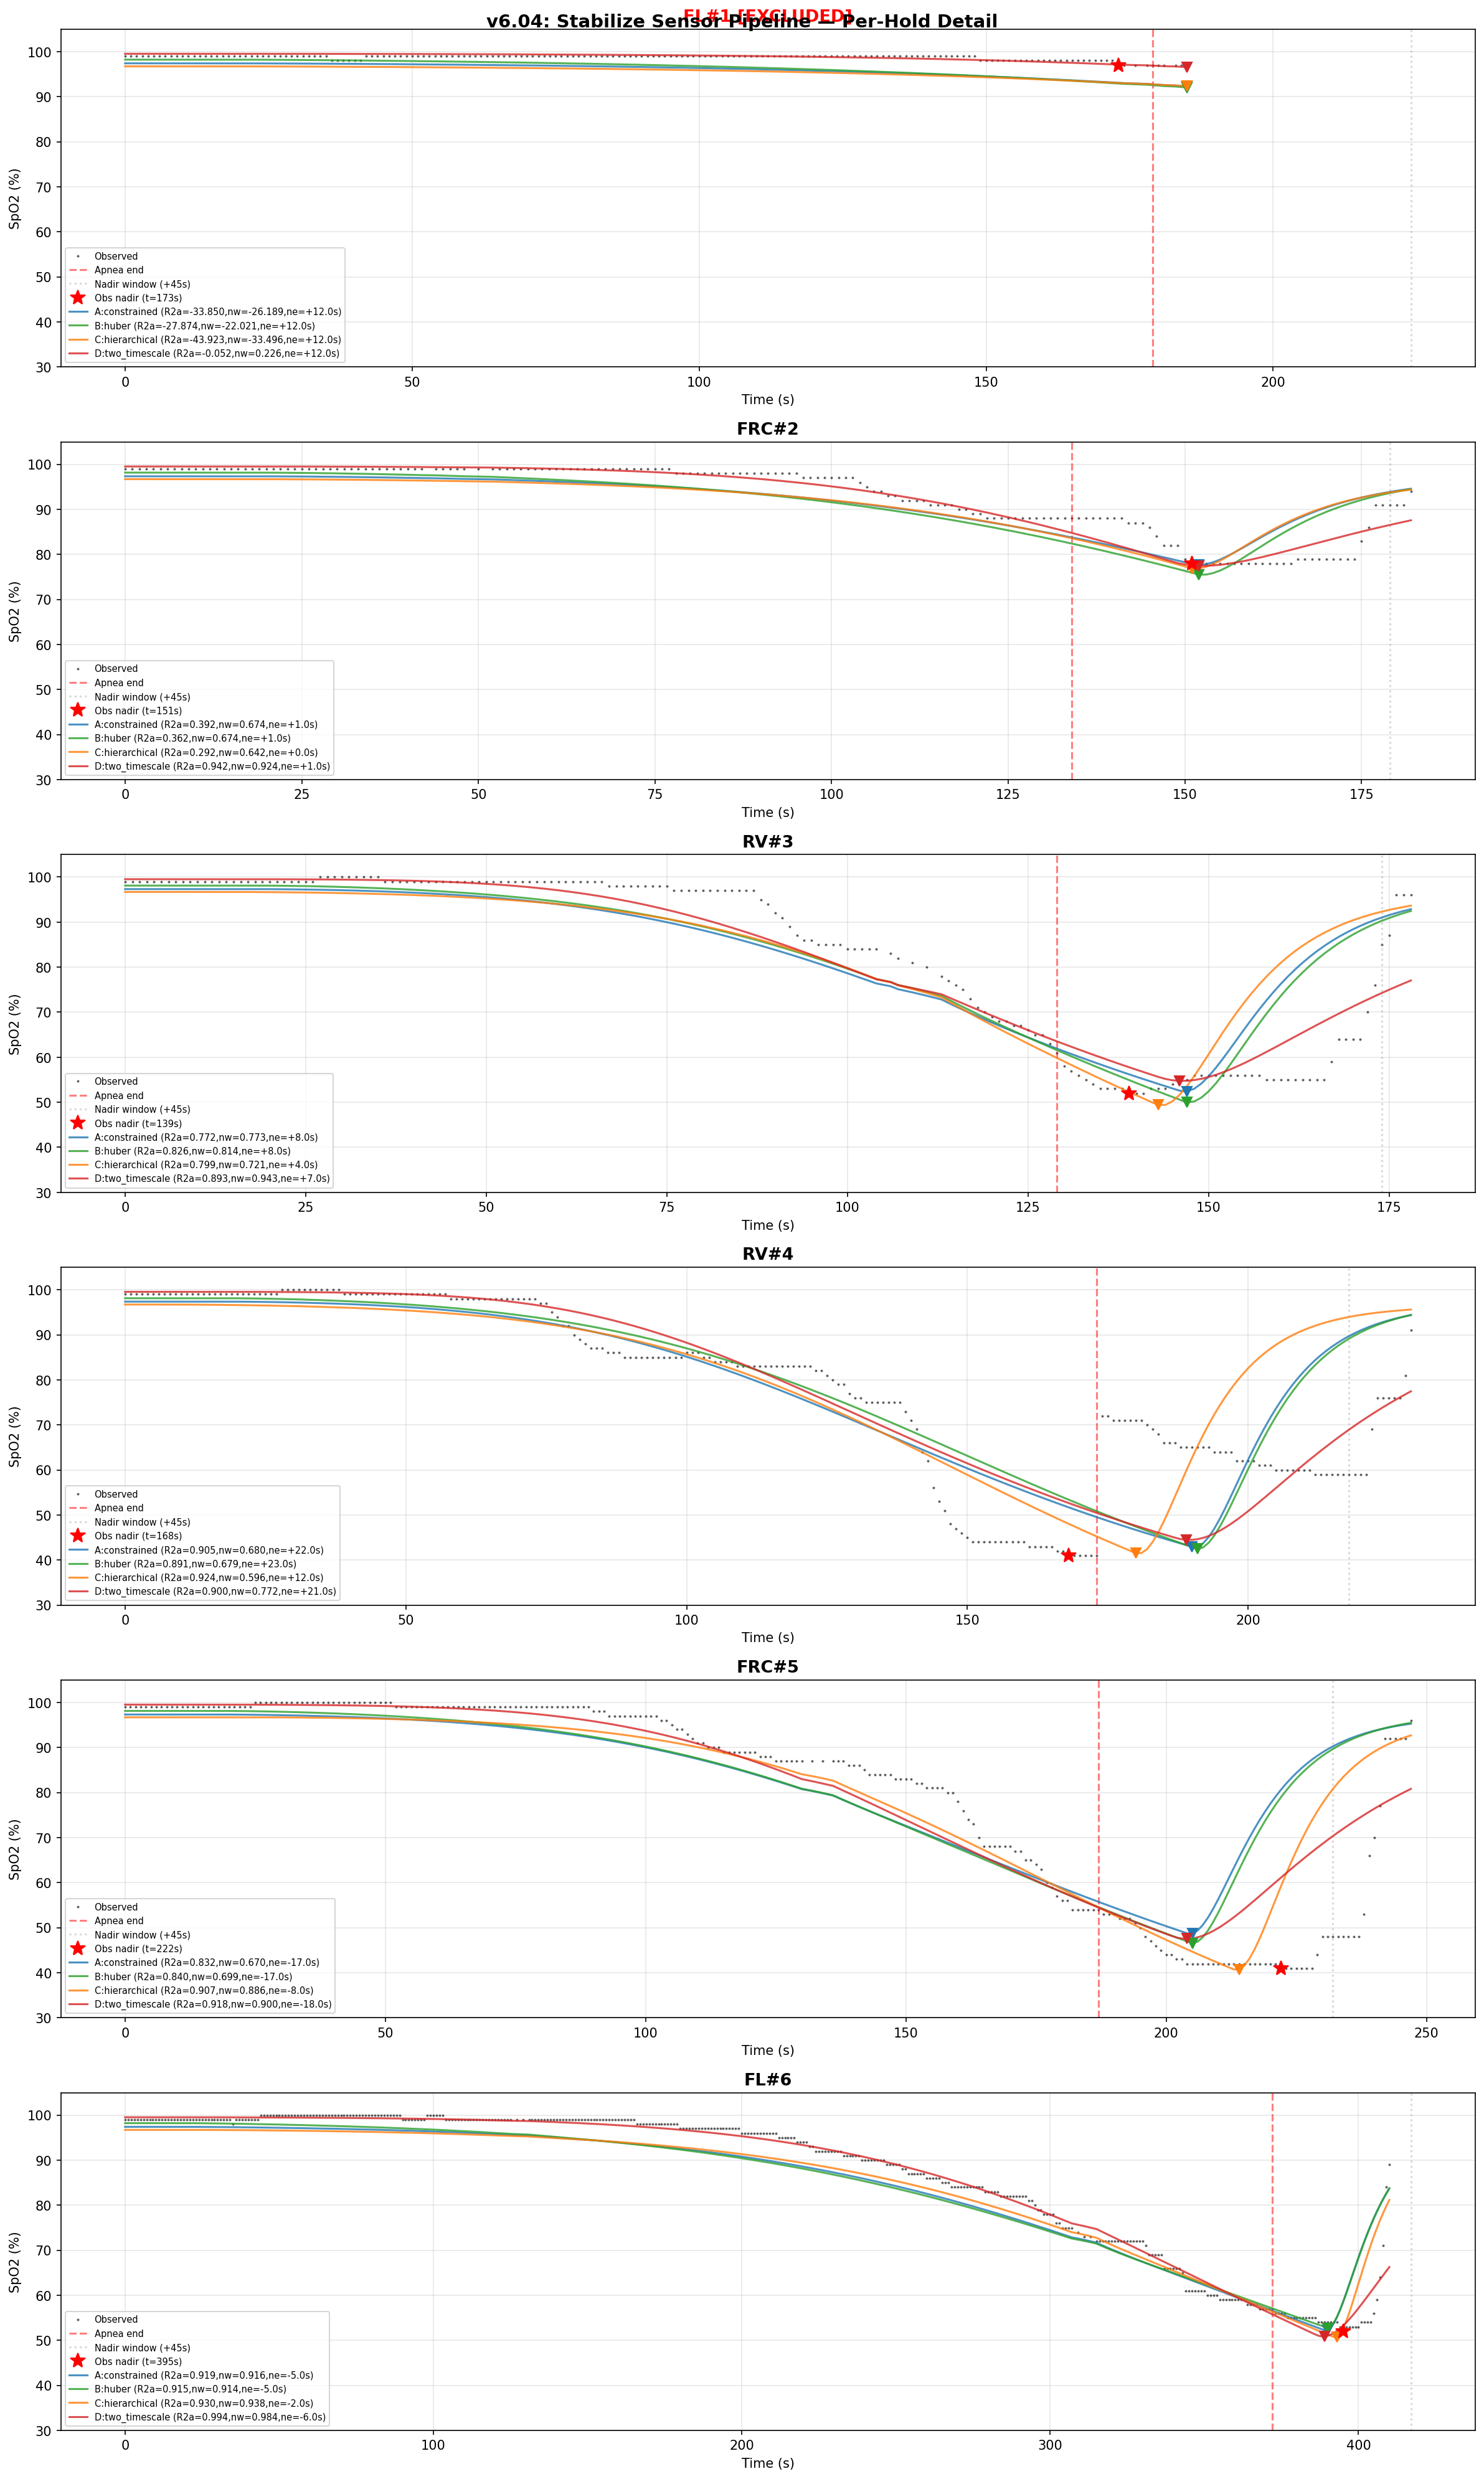

Here is the Python script that generated this plot:
"""
v6 Experiment 4: Stabilize Sensor Pipeline + Recovery Physiology.

v6.03 broke the d-degeneracy: d converges to ~15.5s (interior) with a non-monotone
profile-likelihood minimum. The nadir timing penalty is the key structural win.

However, three problems remain:
  1. tau_f always at 30s bound — IIR filter absorbs physiology model error
  2. Heterogeneous nadir timing — single global d forces ~17s effective lag
  3. gamma hits 1.5 bound — ODC steepness insufficient, bound too tight

Strategy: freeze v6.03 wins (d~15.5, CO2 priors, nadir-window approach), then
address remaining issues in four sub-experiments:

  A: Constrained tau_f (1-8s) + widened gamma (0.8-3.0) — baseline fix
  B: Huber nadir penalty — robust to timing outliers (RV#4, FRC#5)
  C: Hierarchical per-hold delay — controlled flexibility with shrinkage
  D: Two-timescale recovery — physiological fix for sponge filter

Usage:
    cd backend && uv run python -u scripts/exp_v6_04_stabilize.py
"""

import csv
import io
import sqlite3
from pathlib import Path

import matplotlib.pyplot as plt
import numpy as np
from scipy.optimize import differential_evolution
from scipy.signal import lfilter, lfilter_zi

DB_PATH = Path(__file__).resolve().parents[2] / "data" / "spo2.db"

P50_BASE = 26.6
P_EQ = 100.0
PACO2_NORMAL = 40.0
TAU_CLEAR_FIXED = 30.0
FIO2_PB_PH2O = 149.2  # FiO2 * (PB - PH2O) = 0.2093 * (760 - 47)
RQ = 0.8

EXCLUDED_IDS = {1}  # FL#1 excluded (only 2% SpO2 variation)

# ── Regularization strengths ─────────────────────────────────────────────────

LAMBDA_REG = 10.0  # per-hold IC -> type-mean
LAMBDA_NADIR = 1000.0  # nadir timing penalty per hold
LAMBDA_K_CO2 = 2000.0  # k_co2 prior toward 0.06
LAMBDA_PACO2 = 1000.0  # paco2_0 prior toward 40
LAMBDA_GAMMA = 2000.0  # gamma prior toward 1.0 (reduced from v6.03's 5000)
LAMBDA_D_PRIOR = 2000.0  # d prior toward 15.5
LAMBDA_SHRINK = 500.0  # per-hold delta_d shrinkage (Exp C)

D_PRIOR_CENTER = 15.5  # v6.03 finding
NADIR_WINDOW_AFTER = 45  # seconds after t_end for loss window
HUBER_DELTA = 5.0  # Huber loss transition (seconds)

# ── Bounds ───────────────────────────────────────────────────────────────────

# Per-hold ICs: tau_washout, paco2_0
PERHOLD_BOUNDS = {
    "FL": [(50, 250), (20, 50)],
    "FRC": [(20, 100), (25, 50)],
    "RV": [(10, 80), (30, 55)],
}
PERHOLD_NAMES = ["tau_washout", "paco2_0"]
N_PH = len(PERHOLD_NAMES)

# Exp A shared: Aa, pvo2, k_co2, r_offset, tau_reoxy, d, tau_f, gamma
SHARED_A_BOUNDS = [
    (0, 30),       # Aa
    (15, 50),      # pvo2
    (0.02, 0.25),  # k_co2
    (-3, 3),       # r_offset
    (5, 30),       # tau_reoxy
    (1, 30),       # d
    (1, 8),        # tau_f — constrained (was 1-30)
    (0.8, 3.0),    # gamma — widened (was 0.8-1.5)
]
SHARED_A_NAMES = ["Aa", "pvo2", "k_co2", "r_offset", "tau_reoxy", "d", "tau_f", "gamma"]
N_SHARED_A = len(SHARED_A_BOUNDS)

# Exp C adds per-hold delta_d (5 extra params)
DELTA_D_BOUNDS = (-10, 10)

# Exp D shared: same as A but with tau_slow and A_fast instead of constrained tau_f
SHARED_D_BOUNDS = [
    (0, 30),       # Aa
    (15, 50),      # pvo2
    (0.02, 0.25),  # k_co2
    (-3, 3),       # r_offset
    (5, 30),       # tau_reoxy (= tau_fast)
    (1, 30),       # d
    (1, 30),       # tau_f — unconstrained (test if physiology fix makes it interior)
    (0.8, 3.0),    # gamma
    (0.3, 0.9),    # A_fast — fraction of fast recovery component
    (30, 120),     # tau_slow — slow recovery time constant
]
SHARED_D_NAMES = [
    "Aa", "pvo2", "k_co2", "r_offset", "tau_reoxy", "d", "tau_f", "gamma",
    "A_fast", "tau_slow",
]
N_SHARED_D = len(SHARED_D_BOUNDS)


# ── Data loading (reused from v6.03) ─────────────────────────────────────────


def _parse_time_to_seconds(time_str):
    parts = time_str.strip().split(":")
    if len(parts) == 2:
        return int(parts[0]) * 60 + int(parts[1])
    if len(parts) == 3:
        return int(parts[0]) * 3600 + int(parts[1]) * 60 + int(parts[2])
    raise ValueError(f"Cannot parse time: {time_str!r}")


def load_holds_with_recovery(recovery_max_s=90, recovery_spo2_ceiling=97):
    """Load holds from DB with recovery data appended from raw CSV."""
    conn = sqlite3.connect(DB_PATH)
    holds_db = conn.execute(
        "SELECT id, hold_type FROM holds WHERE hold_type != 'untagged' ORDER BY id"
    ).fetchall()

    hold_data_db = {}
    for hold_id, hold_type in holds_db:
        rows = conn.execute(
            "SELECT elapsed_s, spo2, hr FROM hold_data WHERE hold_id = ? ORDER BY elapsed_s",
            (hold_id,),
        ).fetchall()
        if not rows:
            continue
        hold_data_db[hold_id] = {
            "id": hold_id,
            "type": hold_type,
            "t": np.array([r[0] for r in rows], dtype=float),
            "spo2": np.array([r[1] for r in rows], dtype=float),
            "hr": np.array([r[2] for r in rows], dtype=float),
        }

    csv_blob = conn.execute("SELECT csv_blob FROM sessions WHERE id = 1").fetchone()[0]
    conn.close()

    csv_text = csv_blob.decode("utf-8-sig")
    if csv_text.startswith("\ufeff"):
        csv_text = csv_text[1:]
    reader = csv.reader(io.StringIO(csv_text))
    rows = list(reader)

    bio_start = None
    for i, row in enumerate(rows):
        if row and row[0].strip() == "Biometrics":
            bio_start = i + 2
            break
    if bio_start is None:
        raise ValueError("No Biometrics section in CSV")

    intervals = []
    current_type = None
    current_block = []

    for row in rows[bio_start:]:
        if not row or len(row) < 5:
            continue
        itype = row[2].strip()
        try:
            hr = int(row[3].strip())
            spo2 = int(row[4].strip())
        except (ValueError, IndexError):
            continue
        if itype != current_type:
            if current_block:
                intervals.append((current_type, current_block))
            current_block = []
            current_type = itype
        current_block.append({
            "abs_time": row[0].strip(),
            "int_time": row[1].strip(),
            "type": itype,
            "hr": hr,
            "spo2": spo2,
        })
    if current_block:
        intervals.append((current_type, current_block))

    apnea_idx = 0
    result = []

    for i, (itype, block) in enumerate(intervals):
        if itype != "Apnea":
            continue
        duration = (
            _parse_time_to_seconds(block[-1]["abs_time"])
            - _parse_time_to_seconds(block[0]["abs_time"])
        )
        if duration < 30:
            continue
        apnea_idx += 1
        hold_id = apnea_idx
        if hold_id not in hold_data_db:
            continue

        db_hold = hold_data_db[hold_id]
        t_end = float(db_hold["t"][-1])

        t_recovery = np.array([], dtype=float)
        spo2_recovery = np.array([], dtype=float)
        hr_recovery = np.array([], dtype=float)

        if i + 1 < len(intervals):
            next_type, next_block = intervals[i + 1]
            if next_type in ("Rest", "Cooldown"):
                for r in next_block:
                    rt = _parse_time_to_seconds(r["int_time"])
                    if rt > recovery_max_s:
                        break
                    if rt > 5 and r["spo2"] >= recovery_spo2_ceiling:
                        break
                    t_recovery = np.append(t_recovery, t_end + rt + 1)
                    spo2_recovery = np.append(spo2_recovery, float(r["spo2"]))
                    hr_recovery = np.append(hr_recovery, float(r["hr"]))

        t_full = np.concatenate([db_hold["t"], t_recovery])
        spo2_full = np.concatenate([db_hold["spo2"], spo2_recovery])
        hr_full = np.concatenate([db_hold["hr"], hr_recovery])

        result.append({
            "id": hold_id,
            "type": db_hold["type"],
            "t": t_full,
            "spo2": spo2_full,
            "hr": hr_full,
            "t_end": t_end,
            "t_apnea": db_hold["t"],
            "spo2_apnea": db_hold["spo2"],
            "t_recovery": t_recovery,
            "spo2_recovery": spo2_recovery,
        })

    return result


# ── Physiology functions (reused from v6.03) ─────────────────────────────────


def corrected_pao2_0(paco2_0, aa):
    """Derive initial PaO2 from PaCO2 and A-a gradient (corrected sign)."""
    return max(FIO2_PB_PH2O - paco2_0 / RQ - aa, 1.0)


def pao2_with_exp_recovery(t, pao2_0, pvo2, tau_washout, tau_reoxy, t_end):
    """Piecewise PAO2: exponential decay during apnea, exponential rise during recovery."""
    pao2_end = pvo2 + (pao2_0 - pvo2) * np.exp(-t_end / max(tau_washout, 0.01))
    return np.where(
        t <= t_end,
        pvo2 + (pao2_0 - pvo2) * np.exp(-t / max(tau_washout, 0.01)),
        P_EQ - (P_EQ - pao2_end) * np.exp(-(t - t_end) / max(tau_reoxy, 0.01)),
    )


def pao2_two_timescale_recovery(t, pao2_0, pvo2, tau_washout, tau_fast, tau_slow, a_fast, t_end):
    """Piecewise PAO2: exponential decay during apnea, two-timescale rise during recovery.

    Recovery: PaO2(t) = P_EQ - A*exp(-(t-t_end)/tau_fast) - (1-A)*exp(-(t-t_end)/tau_slow)
    where the deficit is split between a fast and slow component.
    """
    pao2_end = pvo2 + (pao2_0 - pvo2) * np.exp(-t_end / max(tau_washout, 0.01))
    deficit = P_EQ - pao2_end

    return np.where(
        t <= t_end,
        pvo2 + (pao2_0 - pvo2) * np.exp(-t / max(tau_washout, 0.01)),
        P_EQ
        - a_fast * deficit * np.exp(-(t - t_end) / max(tau_fast, 0.01))
        - (1.0 - a_fast) * deficit * np.exp(-(t - t_end) / max(tau_slow, 0.01)),
    )


def p50_with_exp_recovery(t, paco2_0, k_co2, tau_clear, t_end):
    """Piecewise P50: linear CO2 rise during apnea, exponential clearance during recovery."""
    paco2_end = paco2_0 + k_co2 * t_end
    paco2 = np.where(
        t <= t_end,
        paco2_0 + k_co2 * t,
        PACO2_NORMAL
        + (paco2_end - PACO2_NORMAL) * np.exp(-(t - t_end) / max(tau_clear, 0.01)),
    )
    return P50_BASE + 0.48 * (paco2 - PACO2_NORMAL)


def odc_severinghaus(pao2, p50_eff, gamma):
    """Severinghaus ODC with Bohr shift and gamma steepness."""
    pao2_virtual = pao2 * (P50_BASE / np.maximum(p50_eff, 0.01))
    pao2_adj = P50_BASE * (np.maximum(pao2_virtual, 0.01) / P50_BASE) ** gamma
    x = np.maximum(pao2_adj, 0.01)
    return 100.0 / (1.0 + 23400.0 / (x**3 + 150.0 * x))


# ── Core predict functions ───────────────────────────────────────────────────


def predict_v3(t, aa, pvo2, tau_washout, gamma, paco2_0, k_co2, r_offset, tau_reoxy, d, tau_f, t_end):
    """Full sensor pipeline (reused from v6.03).

    Pipeline: physiology -> ODC -> delay -> IIR filter -> clip.
    """
    pao2_0 = corrected_pao2_0(paco2_0, aa)
    pao2 = pao2_with_exp_recovery(t, pao2_0, pvo2, tau_washout, tau_reoxy, t_end)
    p50 = p50_with_exp_recovery(t, paco2_0, k_co2, TAU_CLEAR_FIXED, t_end)
    sa = odc_severinghaus(pao2, p50, gamma)

    # Delay
    sa_delayed = np.interp(t - d, t, sa, left=sa[0])

    # IIR filter with preconditioned initial state
    dt = 1.0
    alpha = dt / (max(tau_f, 0.01) + dt)
    b_coeff = [alpha]
    a_coeff = [1.0, -(1.0 - alpha)]
    zi = lfilter_zi(b_coeff, a_coeff) * sa_delayed[0]
    s_meas, _ = lfilter(b_coeff, a_coeff, sa_delayed, zi=zi)

    return np.clip(s_meas + r_offset, 0.0, 100.0)


def predict_v4(t, aa, pvo2, tau_washout, gamma, paco2_0, k_co2, r_offset,
               tau_fast, tau_slow, a_fast, d, tau_f, t_end):
    """Full sensor pipeline with two-timescale recovery (Exp D).

    Pipeline: two-timescale physiology -> ODC -> delay -> IIR filter -> clip.
    """
    pao2_0 = corrected_pao2_0(paco2_0, aa)
    pao2 = pao2_two_timescale_recovery(t, pao2_0, pvo2, tau_washout, tau_fast, tau_slow, a_fast, t_end)
    p50 = p50_with_exp_recovery(t, paco2_0, k_co2, TAU_CLEAR_FIXED, t_end)
    sa = odc_severinghaus(pao2, p50, gamma)

    # Delay
    sa_delayed = np.interp(t - d, t, sa, left=sa[0])

    # IIR filter with preconditioned initial state
    dt = 1.0
    alpha = dt / (max(tau_f, 0.01) + dt)
    b_coeff = [alpha]
    a_coeff = [1.0, -(1.0 - alpha)]
    zi = lfilter_zi(b_coeff, a_coeff) * sa_delayed[0]
    s_meas, _ = lfilter(b_coeff, a_coeff, sa_delayed, zi=zi)

    return np.clip(s_meas + r_offset, 0.0, 100.0)


# ── Nadir + loss helpers ─────────────────────────────────────────────────────


def compute_nadir_info(hold):
    """Compute observed nadir timing and SpO2 for a hold."""
    idx = np.argmin(hold["spo2"])
    return {
        "t_nadir": hold["t"][idx],
        "spo2_nadir": hold["spo2"][idx],
        "in_recovery": hold["t"][idx] > hold["t_end"],
        "delay_from_end": hold["t"][idx] - hold["t_end"],
    }


def nadir_window_mask(t, t_end, window_after=NADIR_WINDOW_AFTER):
    """Boolean mask for apnea + first window_after seconds of recovery."""
    return t <= t_end + window_after


def huber_loss(x, delta):
    """Huber loss: quadratic for |x| <= delta, linear beyond."""
    abs_x = np.abs(x)
    return np.where(abs_x <= delta, x**2, delta * (2.0 * abs_x - delta))


def nadir_timing_penalty_squared(t, pred, t_nadir_obs):
    """Squared nadir timing penalty (v6.03 style)."""
    t_nadir_pred = t[np.argmin(pred)]
    return LAMBDA_NADIR * (t_nadir_pred - t_nadir_obs) ** 2


def nadir_timing_penalty_huber(t, pred, t_nadir_obs):
    """Huber nadir timing penalty — robust to timing outliers."""
    t_nadir_pred = t[np.argmin(pred)]
    return LAMBDA_NADIR * huber_loss(t_nadir_pred - t_nadir_obs, HUBER_DELTA)


# ── Metrics ──────────────────────────────────────────────────────────────────


def compute_r2(obs, pred):
    ss_res = np.sum((obs - pred) ** 2)
    ss_tot = np.sum((obs - np.mean(obs)) ** 2)
    return float(1.0 - ss_res / ss_tot) if ss_tot > 0 else 0.0


def compute_rmse(obs, pred):
    return float(np.sqrt(np.mean((obs - pred) ** 2)))


def is_at_bound(val, lo, hi, tol=1e-3):
    return abs(val - lo) < tol or abs(val - hi) < tol


# ── Common penalty terms ─────────────────────────────────────────────────────


def shared_priors(k_co2, gamma, d):
    """CO2 prior + gamma prior + d prior (anchored to v6.03 finding)."""
    return (
        LAMBDA_K_CO2 * (k_co2 - 0.06) ** 2
        + LAMBDA_GAMMA * (gamma - 1.0) ** 2
        + LAMBDA_D_PRIOR * (d - D_PRIOR_CENTER) ** 2
    )


def ic_regularization(flat, n_shared, fit_holds, type_groups):
    """Per-hold IC regularization toward type means."""
    total = 0.0
    for ht, indices in type_groups.items():
        if len(indices) < 2:
            continue
        for p_off in range(N_PH):
            values = [flat[n_shared + idx * N_PH + p_off] for idx in indices]
            mean_val = np.mean(values)
            total += LAMBDA_REG * sum((v - mean_val) ** 2 for v in values)
    return total


# ── Exp A: Constrained tau_f + widened gamma ─────────────────────────────────


def run_exp_a(fit_holds, nadir_info):
    """Exp A: Constrained tau_f (1-8s), widened gamma (0.8-3.0), d prior at 15.5.

    Shared (8): Aa, pvo2, k_co2, r_offset, tau_reoxy, d, tau_f, gamma
    Per-hold (2x5=10): tau_washout_i, paco2_0_i
    Total: 18 free params.
    """
    n_holds = len(fit_holds)
    bounds = list(SHARED_A_BOUNDS)
    for h in fit_holds:
        bounds.extend(PERHOLD_BOUNDS[h["type"]])
    n_total = len(bounds)

    type_groups = {}
    for i, h in enumerate(fit_holds):
        type_groups.setdefault(h["type"], []).append(i)

    print(f"\n  Exp A: {n_total} params ({N_SHARED_A} shared + {N_PH}x{n_holds} per-hold)")
    print(f"  tau_f constrained to (1, 8), gamma widened to (0.8, 3.0)")
    print(f"  Priors: gamma->1.0 (lambda={LAMBDA_GAMMA}), d->15.5 (lambda={LAMBDA_D_PRIOR})")

    def objective(flat):
        aa, pvo2, k_co2, r_offset, tau_reoxy, d, tau_f, gamma = flat[:N_SHARED_A]
        total = 0.0

        for i, h in enumerate(fit_holds):
            offset = N_SHARED_A + i * N_PH
            tau_washout, paco2_0 = flat[offset : offset + N_PH]

            pred = predict_v3(
                h["t"], aa, pvo2, tau_washout, gamma,
                paco2_0, k_co2, r_offset, tau_reoxy, d, tau_f, h["t_end"],
            )
            mask = nadir_window_mask(h["t"], h["t_end"])
            w = np.where(h["spo2"][mask] < 95, 3.0, 1.0)
            total += np.sum(w * (h["spo2"][mask] - pred[mask]) ** 2)

            total += nadir_timing_penalty_squared(h["t"], pred, nadir_info[h["id"]]["t_nadir"])
            total += LAMBDA_PACO2 * (paco2_0 - 40.0) ** 2

        total += shared_priors(k_co2, gamma, d)
        total += ic_regularization(flat, N_SHARED_A, fit_holds, type_groups)

        return total

    res = differential_evolution(
        objective, bounds, maxiter=6000, seed=42, tol=1e-10,
        polish=True, popsize=60, mutation=(0.5, 1.5), recombination=0.9,
    )
    print(f"  Converged: {res.success}, fun={res.fun:.2f}, nfev={res.nfev}")
    return res.x, res.success


# ── Exp B: Huber nadir penalty ───────────────────────────────────────────────


def run_exp_b(fit_holds, nadir_info):
    """Exp B: Same as A but with Huber nadir timing penalty (delta=5s).

    Shared (8): Aa, pvo2, k_co2, r_offset, tau_reoxy, d, tau_f, gamma
    Per-hold (2x5=10): tau_washout_i, paco2_0_i
    Total: 18 free params.
    """
    n_holds = len(fit_holds)
    bounds = list(SHARED_A_BOUNDS)
    for h in fit_holds:
        bounds.extend(PERHOLD_BOUNDS[h["type"]])
    n_total = len(bounds)

    type_groups = {}
    for i, h in enumerate(fit_holds):
        type_groups.setdefault(h["type"], []).append(i)

    print(f"\n  Exp B: {n_total} params (same structure as A)")
    print(f"  Huber nadir penalty with delta={HUBER_DELTA}s (linear beyond)")

    def objective(flat):
        aa, pvo2, k_co2, r_offset, tau_reoxy, d, tau_f, gamma = flat[:N_SHARED_A]
        total = 0.0

        for i, h in enumerate(fit_holds):
            offset = N_SHARED_A + i * N_PH
            tau_washout, paco2_0 = flat[offset : offset + N_PH]

            pred = predict_v3(
                h["t"], aa, pvo2, tau_washout, gamma,
                paco2_0, k_co2, r_offset, tau_reoxy, d, tau_f, h["t_end"],
            )
            mask = nadir_window_mask(h["t"], h["t_end"])
            w = np.where(h["spo2"][mask] < 95, 3.0, 1.0)
            total += np.sum(w * (h["spo2"][mask] - pred[mask]) ** 2)

            total += nadir_timing_penalty_huber(h["t"], pred, nadir_info[h["id"]]["t_nadir"])
            total += LAMBDA_PACO2 * (paco2_0 - 40.0) ** 2

        total += shared_priors(k_co2, gamma, d)
        total += ic_regularization(flat, N_SHARED_A, fit_holds, type_groups)

        return total

    res = differential_evolution(
        objective, bounds, maxiter=6000, seed=42, tol=1e-10,
        polish=True, popsize=60, mutation=(0.5, 1.5), recombination=0.9,
    )
    print(f"  Converged: {res.success}, fun={res.fun:.2f}, nfev={res.nfev}")
    return res.x, res.success


# ── Exp C: Hierarchical per-hold delay ───────────────────────────────────────


def run_exp_c(fit_holds, nadir_info):
    """Exp C: Per-hold delta_d with shrinkage.

    Shared (8): Aa, pvo2, k_co2, r_offset, tau_reoxy, d_0, tau_f, gamma
    Per-hold delta_d (5): delta_d_i in (-10, 10)
    Per-hold ICs (2x5=10): tau_washout_i, paco2_0_i
    Total: 23 free params.

    Effective delay for hold i: d_i = d_0 + delta_d_i
    """
    n_holds = len(fit_holds)
    bounds = list(SHARED_A_BOUNDS)
    # Per-hold delta_d
    for _ in fit_holds:
        bounds.append(DELTA_D_BOUNDS)
    # Per-hold ICs
    for h in fit_holds:
        bounds.extend(PERHOLD_BOUNDS[h["type"]])
    n_total = len(bounds)

    type_groups = {}
    for i, h in enumerate(fit_holds):
        type_groups.setdefault(h["type"], []).append(i)

    n_delta_d = n_holds
    ic_offset = N_SHARED_A + n_delta_d

    print(f"\n  Exp C: {n_total} params ({N_SHARED_A} shared + {n_delta_d} delta_d + "
          f"{N_PH}x{n_holds} per-hold ICs)")
    print(f"  d_i = d_0 + delta_d_i, shrinkage lambda={LAMBDA_SHRINK}")

    def objective(flat):
        aa, pvo2, k_co2, r_offset, tau_reoxy, d_0, tau_f, gamma = flat[:N_SHARED_A]
        delta_ds = flat[N_SHARED_A : N_SHARED_A + n_delta_d]
        total = 0.0

        for i, h in enumerate(fit_holds):
            d_i = max(d_0 + delta_ds[i], 0.1)  # effective delay must be positive
            ph_offset = ic_offset + i * N_PH
            tau_washout, paco2_0 = flat[ph_offset : ph_offset + N_PH]

            pred = predict_v3(
                h["t"], aa, pvo2, tau_washout, gamma,
                paco2_0, k_co2, r_offset, tau_reoxy, d_i, tau_f, h["t_end"],
            )
            mask = nadir_window_mask(h["t"], h["t_end"])
            w = np.where(h["spo2"][mask] < 95, 3.0, 1.0)
            total += np.sum(w * (h["spo2"][mask] - pred[mask]) ** 2)

            total += nadir_timing_penalty_squared(h["t"], pred, nadir_info[h["id"]]["t_nadir"])
            total += LAMBDA_PACO2 * (paco2_0 - 40.0) ** 2

        # Shrinkage on delta_d
        total += LAMBDA_SHRINK * np.sum(delta_ds**2)

        total += shared_priors(k_co2, gamma, d_0)

        # IC regularization (offset by delta_d block)
        for ht, indices in type_groups.items():
            if len(indices) < 2:
                continue
            for p_off in range(N_PH):
                values = [flat[ic_offset + idx * N_PH + p_off] for idx in indices]
                mean_val = np.mean(values)
                total += LAMBDA_REG * sum((v - mean_val) ** 2 for v in values)

        return total

    res = differential_evolution(
        objective, bounds, maxiter=8000, seed=42, tol=1e-10,
        polish=True, popsize=80, mutation=(0.5, 1.5), recombination=0.9,
    )
    print(f"  Converged: {res.success}, fun={res.fun:.2f}, nfev={res.nfev}")
    return res.x, res.success


# ── Exp D: Two-timescale recovery ────────────────────────────────────────────


def run_exp_d(fit_holds, nadir_info):
    """Exp D: Two-timescale recovery model with unconstrained tau_f.

    Shared (10): Aa, pvo2, k_co2, r_offset, tau_reoxy(=tau_fast), d, tau_f, gamma,
                 A_fast, tau_slow
    Per-hold (2x5=10): tau_washout_i, paco2_0_i
    Total: 20 free params.
    """
    n_holds = len(fit_holds)
    bounds = list(SHARED_D_BOUNDS)
    for h in fit_holds:
        bounds.extend(PERHOLD_BOUNDS[h["type"]])
    n_total = len(bounds)

    type_groups = {}
    for i, h in enumerate(fit_holds):
        type_groups.setdefault(h["type"], []).append(i)

    print(f"\n  Exp D: {n_total} params ({N_SHARED_D} shared + {N_PH}x{n_holds} per-hold)")
    print(f"  Two-timescale recovery: tau_fast=tau_reoxy, tau_slow in (30,120), A_fast in (0.3,0.9)")
    print(f"  tau_f unconstrained (1-30) — test if physiology fix makes it interior")

    def objective(flat):
        aa, pvo2, k_co2, r_offset, tau_fast, d, tau_f, gamma, a_fast, tau_slow = flat[:N_SHARED_D]
        total = 0.0

        for i, h in enumerate(fit_holds):
            offset = N_SHARED_D + i * N_PH
            tau_washout, paco2_0 = flat[offset : offset + N_PH]

            pred = predict_v4(
                h["t"], aa, pvo2, tau_washout, gamma,
                paco2_0, k_co2, r_offset, tau_fast, tau_slow, a_fast,
                d, tau_f, h["t_end"],
            )
            mask = nadir_window_mask(h["t"], h["t_end"])
            w = np.where(h["spo2"][mask] < 95, 3.0, 1.0)
            total += np.sum(w * (h["spo2"][mask] - pred[mask]) ** 2)

            total += nadir_timing_penalty_squared(h["t"], pred, nadir_info[h["id"]]["t_nadir"])
            total += LAMBDA_PACO2 * (paco2_0 - 40.0) ** 2

        total += LAMBDA_K_CO2 * (k_co2 - 0.06) ** 2
        total += LAMBDA_GAMMA * (gamma - 1.0) ** 2
        total += LAMBDA_D_PRIOR * (d - D_PRIOR_CENTER) ** 2
        total += ic_regularization(flat, N_SHARED_D, fit_holds, type_groups)

        return total

    res = differential_evolution(
        objective, bounds, maxiter=8000, seed=42, tol=1e-10,
        polish=True, popsize=80, mutation=(0.5, 1.5), recombination=0.9,
    )
    print(f"  Converged: {res.success}, fun={res.fun:.2f}, nfev={res.nfev}")
    return res.x, res.success


# ── d-Profile (Exp A structure) ──────────────────────────────────────────────


def run_d_profile(fit_holds, nadir_info, d_values):
    """Fix d at each value, re-optimize using Exp A structure."""
    d_idx = 5  # d is 6th shared param (0-indexed)

    type_groups = {}
    for i, h in enumerate(fit_holds):
        type_groups.setdefault(h["type"], []).append(i)

    results = {}
    for d_fixed in d_values:
        fixed_shared = list(SHARED_A_BOUNDS)
        fixed_shared[d_idx] = (d_fixed - 0.01, d_fixed + 0.01)
        bounds = list(fixed_shared)
        for h in fit_holds:
            bounds.extend(PERHOLD_BOUNDS[h["type"]])

        def objective(flat, _tg=type_groups):
            aa, pvo2, k_co2, r_offset, tau_reoxy, d, tau_f, gamma = flat[:N_SHARED_A]
            total = 0.0

            for i, h in enumerate(fit_holds):
                offset = N_SHARED_A + i * N_PH
                tau_washout, paco2_0 = flat[offset : offset + N_PH]

                pred = predict_v3(
                    h["t"], aa, pvo2, tau_washout, gamma,
                    paco2_0, k_co2, r_offset, tau_reoxy, d, tau_f, h["t_end"],
                )
                mask = nadir_window_mask(h["t"], h["t_end"])
                w = np.where(h["spo2"][mask] < 95, 3.0, 1.0)
                total += np.sum(w * (h["spo2"][mask] - pred[mask]) ** 2)

                total += nadir_timing_penalty_squared(
                    h["t"], pred, nadir_info[h["id"]]["t_nadir"],
                )
                total += LAMBDA_PACO2 * (paco2_0 - 40.0) ** 2

            # Same priors as Exp A but without d prior (d is fixed)
            total += LAMBDA_K_CO2 * (k_co2 - 0.06) ** 2
            total += LAMBDA_GAMMA * (gamma - 1.0) ** 2

            for ht, indices in _tg.items():
                if len(indices) < 2:
                    continue
                for p_off in range(N_PH):
                    values = [flat[N_SHARED_A + idx * N_PH + p_off] for idx in indices]
                    mean_val = np.mean(values)
                    total += LAMBDA_REG * sum((v - mean_val) ** 2 for v in values)
            return total

        res = differential_evolution(
            objective, bounds, maxiter=4000, seed=42, tol=1e-10,
            polish=True, popsize=40, mutation=(0.5, 1.5), recombination=0.9,
        )
        results[d_fixed] = {"flat": res.x, "loss": res.fun, "success": res.success}
        print(f"    d={d_fixed:5.1f}: loss={res.fun:.2f}, nfev={res.nfev}", flush=True)

    return results


# ── Evaluation helpers ───────────────────────────────────────────────────────


def evaluate_exp(flat, fit_holds, n_shared, shared_names, label, nadir_info,
                 all_holds=None, predict_fn=None, extra_shared=None,
                 delta_d_offset=None, ic_offset_override=None):
    """Generic evaluator for all experiments.

    For Exp C: delta_d_offset gives index where delta_d values start,
    ic_offset_override gives where per-hold ICs start.
    For Exp D: predict_fn=predict_v4, extra_shared contains tau_slow/A_fast.
    """
    if predict_fn is None:
        predict_fn = predict_v3
    results = []
    target_holds = all_holds if all_holds is not None else fit_holds
    fit_ids = {h["id"] for h in fit_holds}
    ic_offset = ic_offset_override if ic_offset_override is not None else n_shared

    for h in target_holds:
        if h["id"] not in fit_ids:
            # Excluded hold — use type-mean ICs
            type_indices = [i for i, fh in enumerate(fit_holds) if fh["type"] == h["type"]]
            if not type_indices:
                continue
            avg_ph = np.mean(
                [flat[ic_offset + idx * N_PH : ic_offset + (idx + 1) * N_PH]
                 for idx in type_indices],
                axis=0,
            )
            tau_washout, paco2_0 = avg_ph
            hold_idx = None
            is_excl = True
        else:
            hold_idx = next(i for i, fh in enumerate(fit_holds) if fh["id"] == h["id"])
            ph_start = ic_offset + hold_idx * N_PH
            tau_washout, paco2_0 = flat[ph_start : ph_start + N_PH]
            is_excl = False

        # Extract shared params
        shared = flat[:n_shared]
        aa = shared[0]
        pvo2 = shared[1]
        k_co2 = shared[2]
        r_offset = shared[3]
        tau_reoxy = shared[4]
        d = shared[5]
        tau_f = shared[6]
        gamma = shared[7]

        # Handle per-hold delay (Exp C)
        if delta_d_offset is not None and hold_idx is not None:
            delta_d = flat[delta_d_offset + hold_idx]
            d_eff = max(d + delta_d, 0.1)
        elif delta_d_offset is not None:
            d_eff = d  # excluded holds use base d
        else:
            d_eff = d
            delta_d = 0.0 if delta_d_offset is None else 0.0

        pao2_0 = corrected_pao2_0(paco2_0, aa)

        # Build prediction args based on model
        if predict_fn == predict_v4:
            a_fast = shared[8]
            tau_slow = shared[9]
            pred_full = predict_v4(
                h["t"], aa, pvo2, tau_washout, gamma,
                paco2_0, k_co2, r_offset, tau_reoxy, tau_slow, a_fast,
                d_eff, tau_f, h["t_end"],
            )
            pred_apnea = predict_v4(
                h["t_apnea"], aa, pvo2, tau_washout, gamma,
                paco2_0, k_co2, r_offset, tau_reoxy, tau_slow, a_fast,
                d_eff, tau_f, h["t_end"],
            )
        else:
            pred_full = predict_v3(
                h["t"], aa, pvo2, tau_washout, gamma,
                paco2_0, k_co2, r_offset, tau_reoxy, d_eff, tau_f, h["t_end"],
            )
            pred_apnea = predict_v3(
                h["t_apnea"], aa, pvo2, tau_washout, gamma,
                paco2_0, k_co2, r_offset, tau_reoxy, d_eff, tau_f, h["t_end"],
            )

        r2_full = compute_r2(h["spo2"], pred_full)
        r2_apnea = compute_r2(h["spo2_apnea"], pred_apnea)

        # Nadir window
        mask = nadir_window_mask(h["t"], h["t_end"])
        r2_nadir = compute_r2(h["spo2"][mask], pred_full[mask]) if mask.sum() > 3 else None

        # Recovery only
        r2_recovery = None
        if len(h["t_recovery"]) > 3:
            if predict_fn == predict_v4:
                pred_rec = predict_v4(
                    h["t_recovery"], aa, pvo2, tau_washout, gamma,
                    paco2_0, k_co2, r_offset, tau_reoxy, tau_slow, a_fast,
                    d_eff, tau_f, h["t_end"],
                )
            else:
                pred_rec = predict_v3(
                    h["t_recovery"], aa, pvo2, tau_washout, gamma,
                    paco2_0, k_co2, r_offset, tau_reoxy, d_eff, tau_f, h["t_end"],
                )
            r2_recovery = compute_r2(h["spo2_recovery"], pred_rec)

        # Nadir timing error
        t_nadir_obs = nadir_info[h["id"]]["t_nadir"]
        t_nadir_pred = h["t"][np.argmin(pred_full)]
        nadir_err = t_nadir_pred - t_nadir_obs

        # Bound checks on per-hold params
        ph_bounds = PERHOLD_BOUNDS[h["type"]]
        at_bounds = []
        for val, (lo, hi), name in zip([tau_washout, paco2_0], ph_bounds, PERHOLD_NAMES):
            if is_at_bound(val, lo, hi):
                at_bounds.append(f"{name}={'lo' if abs(val - lo) < 1e-3 else 'hi'}")

        rec = {
            "variant": label,
            "hold_id": h["id"],
            "hold_type": h["type"],
            "r2_full": r2_full,
            "r2_apnea": r2_apnea,
            "r2_nadir": r2_nadir,
            "r2_recovery": r2_recovery,
            "at_bounds": at_bounds,
            "pred_full": pred_full,
            "pao2_0": pao2_0,
            "tau_washout": tau_washout,
            "paco2_0": paco2_0,
            "nadir_err": nadir_err,
            "t_nadir_pred": t_nadir_pred,
            "is_excluded": is_excl or h["id"] in EXCLUDED_IDS,
            "d_eff": d_eff,
        }
        if delta_d_offset is not None and hold_idx is not None:
            rec["delta_d"] = delta_d
        results.append(rec)
    return results


# ── Output functions ─────────────────────────────────────────────────────────


def print_shared_params(flat, bounds, names, label):
    """Print shared parameter values with bounds."""
    n = len(bounds)
    shared = flat[:n]
    print(f"\n  {label}:")
    for name, val, (lo, hi) in zip(names, shared, bounds):
        flag = " ** AT BOUND **" if is_at_bound(val, lo, hi) else ""
        print(f"    {name:>12s} = {val:8.4f}  [{lo:>6.2f}, {hi:>6.2f}]{flag}")


def print_perhold_ics(flat, ic_offset, fit_holds, label):
    """Print per-hold IC parameters with derived PaO2_0."""
    aa = flat[0]  # Aa is always first shared param
    print(f"\n  {label} — Per-hold ICs (Aa={aa:.2f} shared):")
    for i, h in enumerate(fit_holds):
        offset = ic_offset + i * N_PH
        tau_washout, paco2_0 = flat[offset : offset + N_PH]
        pao2_0 = corrected_pao2_0(paco2_0, aa)
        ph_bounds = PERHOLD_BOUNDS[h["type"]]
        at = []
        for val, (lo, hi), name in zip([tau_washout, paco2_0], ph_bounds, PERHOLD_NAMES):
            if is_at_bound(val, lo, hi):
                at.append(f"{name}={'lo' if abs(val - lo) < 1e-3 else 'hi'}")
        bound_str = f"  [{', '.join(at)}]" if at else ""
        print(f"    {h['type']}#{h['id']}: tau_w={tau_washout:.1f}, "
              f"paco2_0={paco2_0:.1f}, PaO2_0={pao2_0:.1f}{bound_str}")


def print_comparison_table(all_results, variant_names):
    """Print per-hold R2 + nadir error comparison across variants."""
    print(f"\n{'='*140}")
    print("PER-HOLD COMPARISON")
    print(f"{'='*140}")

    header = f"  {'Hold':<15s}"
    for vn in variant_names:
        header += f" | {'R2a':>6s} {'R2n':>6s} {'NadirErr':>8s}"
    print(header)
    sub = f"  {'':15s}"
    for vn in variant_names:
        sub += f"   {vn:>22s}"
    print(sub)
    print(f"  {'-'*15}" + f"-+-{'-'*22}" * len(variant_names))

    by_hold = {}
    for r in all_results:
        by_hold.setdefault(r["hold_id"], {})[r["variant"]] = r

    for hid in sorted(by_hold.keys()):
        variants = by_hold[hid]
        first = next(iter(variants.values()))
        tag = " (excl)" if first["is_excluded"] else ""
        label = f"{first['hold_type']}#{hid}{tag}"
        row = f"  {label:<15s}"
        for vn in variant_names:
            r = variants.get(vn)
            if r:
                r2a = f"{r['r2_apnea']:.4f}"
                r2n = f"{r['r2_nadir']:.4f}" if r["r2_nadir"] is not None else "N/A"
                nerr = f"{r['nadir_err']:+.1f}s"
                row += f" | {r2a:>6s} {r2n:>6s} {nerr:>8s}"
            else:
                row += f" |    N/A    N/A      N/A"
        print(row)

    # Averages (fitted only)
    print(f"\n  {'Avg (fitted)':<15s}", end="")
    for vn in variant_names:
        r2as, r2ns, nerrs = [], [], []
        for hid, variants in sorted(by_hold.items()):
            r = variants.get(vn)
            if r and not r["is_excluded"]:
                r2as.append(r["r2_apnea"])
                if r["r2_nadir"] is not None:
                    r2ns.append(r["r2_nadir"])
                nerrs.append(abs(r["nadir_err"]))
        avg_a = np.mean(r2as) if r2as else float("nan")
        avg_n = np.mean(r2ns) if r2ns else float("nan")
        avg_ne = np.mean(nerrs) if nerrs else float("nan")
        print(f" | {avg_a:>6.4f} {avg_n:>6.4f} {avg_ne:>7.1f}s", end="")
    print()


# ── Plots ────────────────────────────────────────────────────────────────────


def plot_per_hold_detail(all_results, all_holds, variant_names, nadir_info, output_path):
    """Per-hold detail plots: 4 panels (A, B, C, D) per hold."""
    by_hold = {}
    for r in all_results:
        by_hold.setdefault(r["hold_id"], {})[r["variant"]] = r

    holds_dict = {h["id"]: h for h in all_holds}
    hold_ids = sorted(by_hold.keys())
    n = len(hold_ids)

    fig, axes = plt.subplots(n, 1, figsize=(16, 4.5 * n), squeeze=False)
    colors = ["#1f77b4", "#2ca02c", "#ff7f0e", "#d62728"]

    for idx, hid in enumerate(hold_ids):
        ax = axes[idx, 0]
        h = holds_dict[hid]
        variants = by_hold[hid]
        ni = nadir_info[hid]

        ax.plot(h["t"], h["spo2"], "k.", markersize=2, alpha=0.5, label="Observed")
        ax.axvline(x=h["t_end"], color="red", linestyle="--", alpha=0.5, label="Apnea end")
        ax.axvline(x=h["t_end"] + NADIR_WINDOW_AFTER, color="gray", linestyle=":",
                   alpha=0.3, label=f"Nadir window (+{NADIR_WINDOW_AFTER}s)")
        ax.plot(ni["t_nadir"], ni["spo2_nadir"], "r*", markersize=12, zorder=5,
                label=f"Obs nadir (t={ni['t_nadir']:.0f}s)")

        for i, vn in enumerate(variant_names):
            r = variants.get(vn)
            if not r:
                continue
            if len(r["pred_full"]) == len(h["t"]):
                t_plot = h["t"]
            elif len(r["pred_full"]) == len(h["t_apnea"]):
                t_plot = h["t_apnea"]
            else:
                t_plot = np.arange(len(r["pred_full"]))

            r2_str = f"R2a={r['r2_apnea']:.3f}"
            if r["r2_nadir"] is not None:
                r2_str += f",nw={r['r2_nadir']:.3f}"
            r2_str += f",ne={r['nadir_err']:+.1f}s"
            ax.plot(t_plot, r["pred_full"], color=colors[i % len(colors)],
                    linewidth=1.5, alpha=0.8, label=f"{vn} ({r2_str})")

            if len(r["pred_full"]) == len(h["t"]):
                ax.plot(r["t_nadir_pred"], r["pred_full"][np.argmin(r["pred_full"])],
                        marker="v", color=colors[i % len(colors)], markersize=8, zorder=4)

        tag = " [EXCLUDED]" if hid in EXCLUDED_IDS else ""
        ax.set_title(f"{h['type']}#{hid}{tag}", fontsize=13, fontweight="bold",
                     color="red" if hid in EXCLUDED_IDS else "black")
        ax.set_xlabel("Time (s)")
        ax.set_ylabel("SpO2 (%)")
        ax.set_ylim(30, 105)
        ax.legend(fontsize=7, loc="lower left")
        ax.grid(True, alpha=0.3)

    fig.suptitle("v6.04: Stabilize Sensor Pipeline — Per-Hold Detail",
                 fontsize=14, fontweight="bold")
    plt.tight_layout()
    plt.savefig(output_path, dpi=150, bbox_inches="tight")
    print(f"\nPlot saved to {output_path}")


def plot_d_profile(results_per_d, output_path):
    """Plot loss and key params vs fixed d."""
    d_list = sorted(results_per_d.keys())

    fig, axes = plt.subplots(2, 3, figsize=(16, 10))
    axes = axes.flatten()

    configs = [
        (None, "loss", "Total Loss"),
        (0, "Aa", "A-a Gradient (mmHg)"),
        (1, "pvo2", "PvO2 (mmHg)"),
        (2, "k_co2", "k_CO2 (mmHg/s)"),
        (6, "tau_f", "tau_f (filter, s)"),
        (7, "gamma", "gamma"),
    ]

    for i, (pidx, name, title) in enumerate(configs):
        ax = axes[i]
        if pidx is not None:
            vals = [results_per_d[d]["flat"][pidx] for d in d_list]
        else:
            vals = [results_per_d[d]["loss"] for d in d_list]
        ax.plot(d_list, vals, "o-", color="#1f77b4", linewidth=2, markersize=6)
        ax.set_xlabel("d (fixed delay, s)")
        ax.set_ylabel(name)
        ax.set_title(title, fontsize=11, fontweight="bold")
        ax.grid(True, alpha=0.3)

    fig.suptitle("v6.04: d-Profile Check (Exp A structure)",
                 fontsize=14, fontweight="bold")
    plt.tight_layout()
    plt.savefig(output_path, dpi=150, bbox_inches="tight")
    print(f"d-profile plot saved to {output_path}")


# ── Main ─────────────────────────────────────────────────────────────────────


def main():
    print("=" * 140)
    print("v6.04: Stabilize Sensor Pipeline + Recovery Physiology")
    print("=" * 140)

    # ── Load data ────────────────────────────────────────────────────────────
    print("\nLoading holds with recovery data...")
    all_holds = load_holds_with_recovery()

    for h in all_holds:
        n_a = len(h["t_apnea"])
        n_r = len(h["t_recovery"])
        tag = " [EXCLUDED]" if h["id"] in EXCLUDED_IDS else ""
        rec = ""
        if n_r > 0:
            rec = f", recovery SpO2 {h['spo2_recovery'].min():.0f}-{h['spo2_recovery'][-1]:.0f}%"
        print(f"  {h['type']}#{h['id']}{tag}: {n_a} apnea + {n_r} recovery pts "
              f"(t_end={h['t_end']:.0f}s{rec})")

    fit_holds = [h for h in all_holds if h["id"] not in EXCLUDED_IDS]

    print(f"\nFitting on {len(fit_holds)} holds, "
          f"excluding {sum(1 for h in all_holds if h['id'] in EXCLUDED_IDS)} hold(s)")

    # ── Compute nadir info ───────────────────────────────────────────────────
    print(f"\n{'='*140}")
    print("OBSERVED NADIR TIMING")
    print(f"{'='*140}")

    nadir_info = {}
    for h in all_holds:
        ni = compute_nadir_info(h)
        nadir_info[h["id"]] = ni
        tag = " [EXCLUDED]" if h["id"] in EXCLUDED_IDS else ""
        loc = "recovery" if ni["in_recovery"] else "apnea"
        print(f"  {h['type']}#{h['id']}{tag}: nadir at t={ni['t_nadir']:.0f}s "
              f"(SpO2={ni['spo2_nadir']:.0f}%, {loc}, "
              f"delay_from_end={ni['delay_from_end']:+.0f}s)")

    # ── Summary of changes ───────────────────────────────────────────────────
    print(f"\nChanges from v6.03:")
    print(f"  1. tau_f constrained to (1, 8) [was (1, 30)]")
    print(f"  2. gamma widened to (0.8, 3.0) [was (0.8, 1.5)]")
    print(f"  3. gamma prior reduced to lambda={LAMBDA_GAMMA} [was 5000]")
    print(f"  4. d prior toward {D_PRIOR_CENTER} (lambda={LAMBDA_D_PRIOR})")
    print(f"  5. Huber nadir penalty option (delta={HUBER_DELTA}s)")
    print(f"  6. Per-hold hierarchical delay option (shrinkage={LAMBDA_SHRINK})")
    print(f"  7. Two-timescale recovery option")

    # ── Exp A: Constrained tau_f + widened gamma ─────────────────────────────
    print(f"\n{'='*140}")
    print("EXP A: Constrained tau_f + Widened Gamma (18 params)")
    print(f"{'='*140}")

    flat_a, conv_a = run_exp_a(fit_holds, nadir_info)
    print_shared_params(flat_a, SHARED_A_BOUNDS, SHARED_A_NAMES, "Exp A")
    print_perhold_ics(flat_a, N_SHARED_A, fit_holds, "Exp A")

    eval_a = evaluate_exp(
        flat_a, fit_holds, N_SHARED_A, SHARED_A_NAMES, "A:constrained",
        nadir_info, all_holds,
    )

    # ── Exp B: Huber nadir penalty ───────────────────────────────────────────
    print(f"\n{'='*140}")
    print("EXP B: Huber Nadir Penalty (18 params)")
    print(f"{'='*140}")

    flat_b, conv_b = run_exp_b(fit_holds, nadir_info)
    print_shared_params(flat_b, SHARED_A_BOUNDS, SHARED_A_NAMES, "Exp B")
    print_perhold_ics(flat_b, N_SHARED_A, fit_holds, "Exp B")

    eval_b = evaluate_exp(
        flat_b, fit_holds, N_SHARED_A, SHARED_A_NAMES, "B:huber",
        nadir_info, all_holds,
    )

    # ── Exp C: Hierarchical per-hold delay ───────────────────────────────────
    print(f"\n{'='*140}")
    print("EXP C: Hierarchical Per-Hold Delay (23 params)")
    print(f"{'='*140}")

    flat_c, conv_c = run_exp_c(fit_holds, nadir_info)
    n_holds = len(fit_holds)
    ic_offset_c = N_SHARED_A + n_holds

    print_shared_params(flat_c, SHARED_A_BOUNDS, SHARED_A_NAMES, "Exp C (shared)")
    print_perhold_ics(flat_c, ic_offset_c, fit_holds, "Exp C")

    # Print per-hold effective delays
    d_0_c = flat_c[5]
    print(f"\n  Exp C — Per-hold effective delays (d_0={d_0_c:.2f}):")
    for i, h in enumerate(fit_holds):
        delta_d = flat_c[N_SHARED_A + i]
        d_eff = max(d_0_c + delta_d, 0.1)
        bound_str = " *BOUND*" if is_at_bound(delta_d, *DELTA_D_BOUNDS) else ""
        print(f"    {h['type']}#{h['id']}: delta_d={delta_d:+6.2f}, "
              f"d_eff={d_eff:6.2f}{bound_str}")

    eval_c = evaluate_exp(
        flat_c, fit_holds, N_SHARED_A, SHARED_A_NAMES, "C:hierarchical",
        nadir_info, all_holds, delta_d_offset=N_SHARED_A, ic_offset_override=ic_offset_c,
    )

    # ── Exp D: Two-timescale recovery ────────────────────────────────────────
    print(f"\n{'='*140}")
    print("EXP D: Two-Timescale Recovery (20 params)")
    print(f"{'='*140}")

    flat_d, conv_d = run_exp_d(fit_holds, nadir_info)
    print_shared_params(flat_d, SHARED_D_BOUNDS, SHARED_D_NAMES, "Exp D")
    print_perhold_ics(flat_d, N_SHARED_D, fit_holds, "Exp D")

    eval_d = evaluate_exp(
        flat_d, fit_holds, N_SHARED_D, SHARED_D_NAMES, "D:two_timescale",
        nadir_info, all_holds, predict_fn=predict_v4,
    )

    # ── Comparison table ─────────────────────────────────────────────────────
    variant_names = ["A:constrained", "B:huber", "C:hierarchical", "D:two_timescale"]
    all_results = eval_a + eval_b + eval_c + eval_d
    print_comparison_table(all_results, variant_names)

    # ── Cross-experiment parameter comparison ────────────────────────────────
    print(f"\n{'='*140}")
    print("PARAMETER COMPARISON (A vs B vs C vs D)")
    print(f"{'='*140}")

    print(f"\n  {'Param':<12s} | {'Exp A':>10s} | {'Exp B':>10s} | {'Exp C':>10s} | {'Exp D':>10s}")
    print(f"  {'-'*12}-+-{'-'*10}-+-{'-'*10}-+-{'-'*10}-+-{'-'*10}")
    for i, name in enumerate(SHARED_A_NAMES):
        va = flat_a[i]
        vb = flat_b[i]
        vc = flat_c[i]
        vd = flat_d[i] if i < N_SHARED_D else float("nan")
        print(f"  {name:<12s} | {va:10.4f} | {vb:10.4f} | {vc:10.4f} | {vd:10.4f}")
    # Exp D extra params
    if N_SHARED_D > N_SHARED_A:
        for i in range(N_SHARED_A, N_SHARED_D):
            name = SHARED_D_NAMES[i]
            vd = flat_d[i]
            print(f"  {name:<12s} | {'---':>10s} | {'---':>10s} | {'---':>10s} | {vd:10.4f}")

    # ── d-Profile check ──────────────────────────────────────────────────────
    print(f"\n{'='*140}")
    print("d-PROFILE CHECK (4-point sweep, Exp A structure)")
    print(f"{'='*140}")

    d_sweep = [10.0, 13.0, 16.0, 20.0]
    d_profile = run_d_profile(fit_holds, nadir_info, d_sweep)

    print(f"\n  {'d':>5s} | {'loss':>10s} | {'Aa':>8s} | {'pvo2':>8s} | "
          f"{'k_co2':>8s} | {'tau_f':>8s} | {'gamma':>8s}")
    print(f"  {'-'*5}-+-{'-'*10}-+-{'-'*8}-+-{'-'*8}-+-{'-'*8}-+-{'-'*8}-+-{'-'*8}")
    for d_fixed in sorted(d_profile.keys()):
        r = d_profile[d_fixed]
        s = r["flat"][:N_SHARED_A]
        aa, pvo2, k_co2, r_off, tau_re, d, tau_f, gamma = s
        print(f"  {d_fixed:5.1f} | {r['loss']:10.2f} | {aa:8.2f} | {pvo2:8.2f} | "
              f"{k_co2:8.4f} | {tau_f:8.2f} | {gamma:8.4f}")

    losses = [d_profile[d]["loss"] for d in sorted(d_profile.keys())]
    is_monotone = all(losses[i] >= losses[i + 1] for i in range(len(losses) - 1))
    min_d = sorted(d_profile.keys())[np.argmin(losses)]
    print(f"\n  Loss monotonically decreasing: {'YES (degenerate!)' if is_monotone else 'NO (good!)'}")
    print(f"  Minimum loss at d={min_d:.1f}")

    # ── Plots ────────────────────────────────────────────────────────────────
    output_dir = Path(__file__).resolve().parent

    plot_per_hold_detail(
        all_results, all_holds, variant_names, nadir_info,
        output_dir / "exp_v6_04_stabilize.png",
    )

    plot_d_profile(d_profile, output_dir / "exp_v6_04_d_profile.png")

    # ── Success criteria ─────────────────────────────────────────────────────
    print(f"\n{'='*140}")
    print("SUCCESS CRITERIA CHECK")
    print(f"{'='*140}")

    # 1. Exp A: tau_f interior (< 10s)
    tau_f_a = flat_a[6]
    print(f"\n  1. [Exp A] tau_f={tau_f_a:.2f} (interior, < 8): "
          f"{'PASS' if not is_at_bound(tau_f_a, 1, 8) else 'FAIL (at bound)'}")

    # 2. Exp A: gamma < 2.5
    gamma_a = flat_a[7]
    print(f"  2. [Exp A] gamma={gamma_a:.4f} (< 2.5): "
          f"{'PASS' if gamma_a < 2.5 else 'FAIL'}")

    # 3. Exp A: d stays 13-18
    d_a = flat_a[5]
    print(f"  3. [Exp A] d={d_a:.2f} (13-18): "
          f"{'PASS' if 13 <= d_a <= 18 else 'FAIL'}")

    # 4. Exp A: R2(apnea) avg >= 0.93
    r2_apnea_a = [r["r2_apnea"] for r in eval_a if not r["is_excluded"]]
    avg_r2a_a = np.mean(r2_apnea_a)
    print(f"  4. [Exp A] R2(apnea) avg={avg_r2a_a:.4f} (>= 0.93): "
          f"{'PASS' if avg_r2a_a >= 0.93 else 'FAIL'}")

    # 5. Exp B: Timing error avg < 8s
    nerrs_b = [abs(r["nadir_err"]) for r in eval_b if not r["is_excluded"]]
    avg_nerr_b = np.mean(nerrs_b)
    print(f"  5. [Exp B] Nadir timing error avg={avg_nerr_b:.1f}s (< 8s): "
          f"{'PASS' if avg_nerr_b < 8 else 'FAIL'}")

    # 6. Exp C: Timing error avg < 5s
    nerrs_c = [abs(r["nadir_err"]) for r in eval_c if not r["is_excluded"]]
    avg_nerr_c = np.mean(nerrs_c)
    print(f"  6. [Exp C] Nadir timing error avg={avg_nerr_c:.1f}s (< 5s): "
          f"{'PASS' if avg_nerr_c < 5 else 'FAIL'}")

    # 7. Exp C: delta_d spread interpretable
    delta_ds = [flat_c[N_SHARED_A + i] for i in range(n_holds)]
    print(f"  7. [Exp C] delta_d range=[{min(delta_ds):+.2f}, {max(delta_ds):+.2f}] "
          f"(interpretable: some variation expected)")

    # 8. Exp D: tau_f interior (< 10s) without explicit constraint
    tau_f_d = flat_d[6]
    print(f"  8. [Exp D] tau_f={tau_f_d:.2f} (interior, < 10 without constraint): "
          f"{'PASS' if tau_f_d < 10 else 'FAIL (still maximized)'}")

    # 9. All exps: k_co2 interior (0.04-0.20)
    all_k_co2 = [flat_a[2], flat_b[2], flat_c[2], flat_d[2]]
    all_interior = all(0.04 <= k <= 0.20 for k in all_k_co2)
    print(f"  9. [All] k_co2 values: {[f'{k:.4f}' for k in all_k_co2]} "
          f"(all in 0.04-0.20): {'PASS' if all_interior else 'FAIL'}")

    # 10. d-profile: non-monotone with minimum near 15
    print(f" 10. [d-profile] Non-monotone: {'PASS' if not is_monotone else 'FAIL'}, "
          f"minimum at d={min_d:.1f} "
          f"({'PASS' if 12 <= min_d <= 18 else 'FAIL'} — near 15)")


if __name__ == "__main__":
    main()
